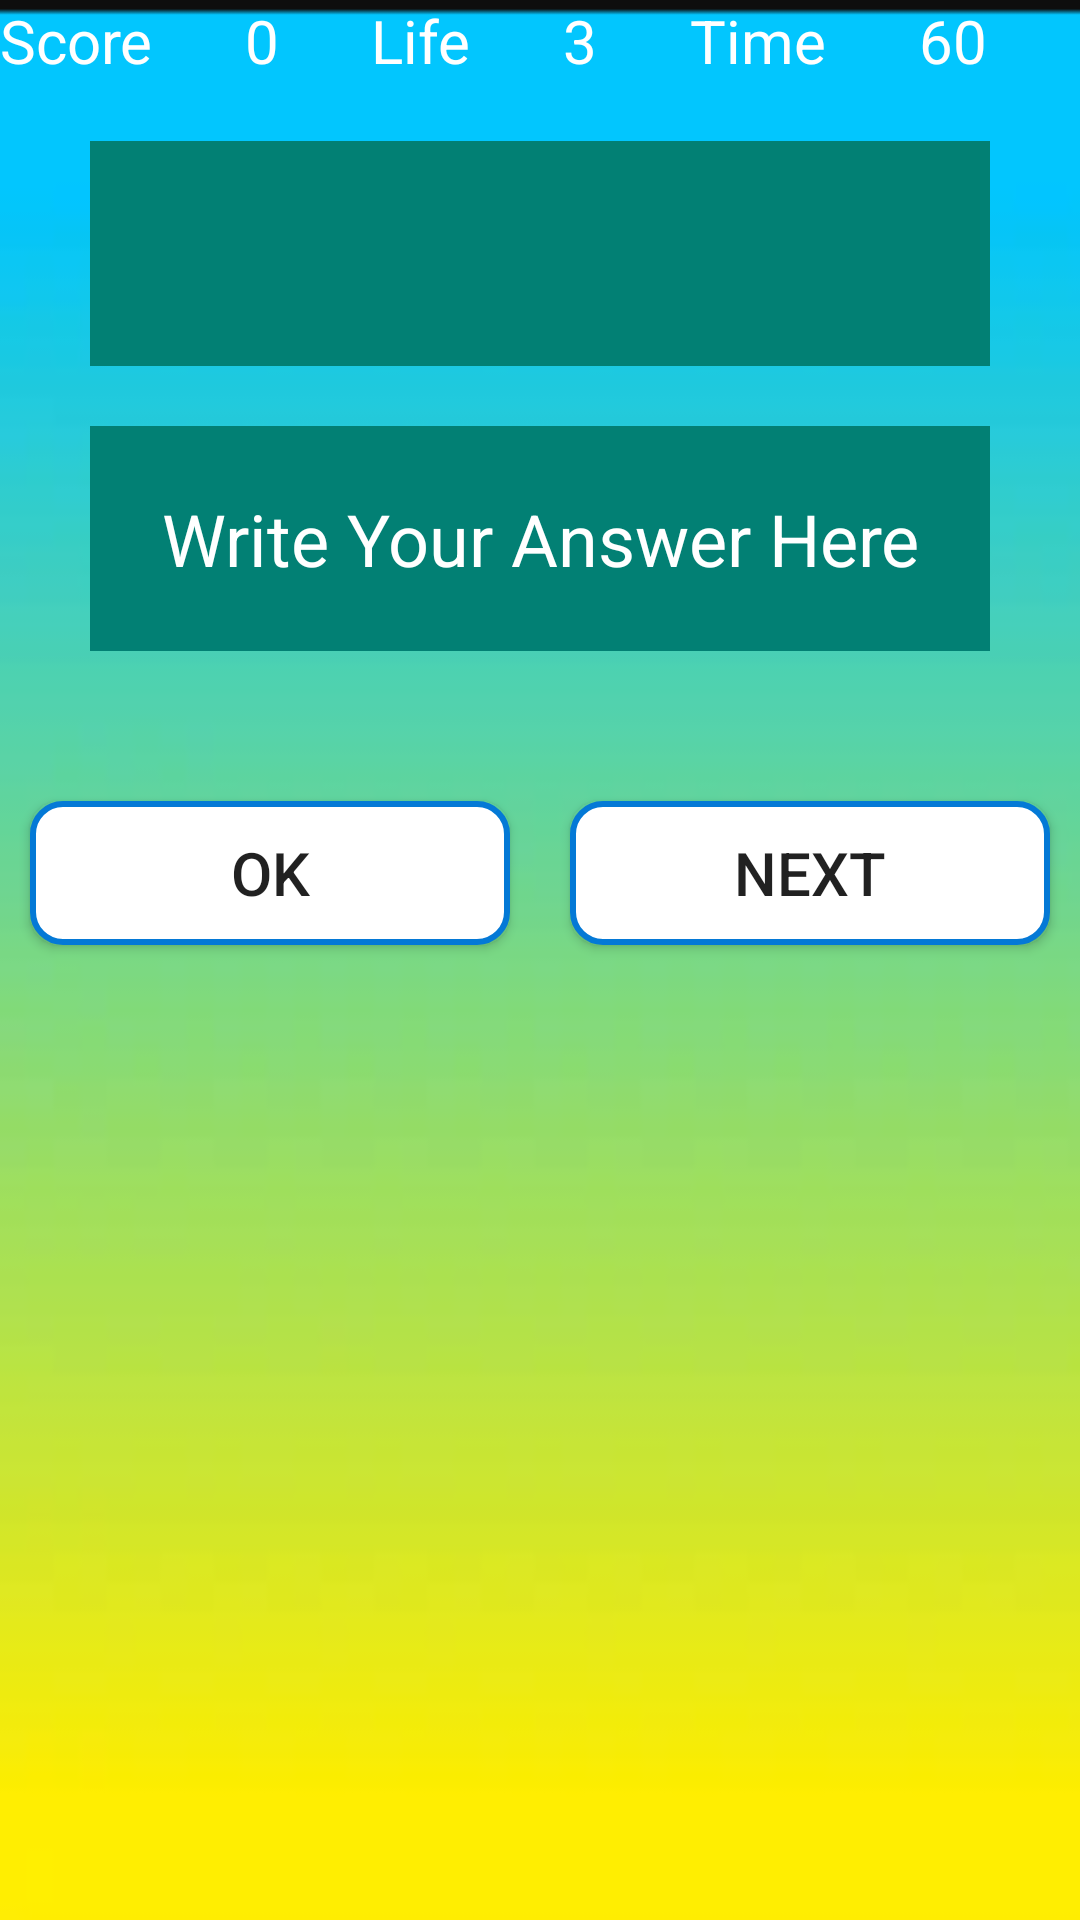

This screen was rendered from an Android layout file. Write that file and the resources it references.
<!-- AndroidManifest.xml: application theme Theme.MathsGame2 -->
<!-- res/layout/activity_game2.xml -->
<?xml version="1.0" encoding="utf-8"?>
<LinearLayout xmlns:android="http://schemas.android.com/apk/res/android"
    xmlns:app="http://schemas.android.com/apk/res-auto"
    xmlns:tools="http://schemas.android.com/tools"
    android:id="@+id/linear"
    android:layout_width="match_parent"
    android:layout_height="match_parent"
    android:background="@drawable/img_2"
    android:gravity="center_horizontal"
    android:orientation="vertical"
    tools:context=".GameActivity2">

    <LinearLayout
        android:layout_width="match_parent"
        android:layout_height="wrap_content"
        android:orientation="horizontal">

        <TextView
            android:id="@+id/textView"
            android:layout_width="wrap_content"
            android:layout_height="wrap_content"
            android:layout_weight="1"
            android:text="Score"
            android:textColor="@color/white"
            android:textSize="20sp" />

        <TextView
            android:id="@+id/textView2"
            android:layout_width="wrap_content"
            android:layout_height="wrap_content"
            android:layout_weight="1"
            android:text="0"
            android:textColor="@color/white"
            android:textSize="20sp" />

        <TextView
            android:id="@+id/textView3"
            android:layout_width="wrap_content"
            android:layout_height="wrap_content"
            android:layout_weight="1"
            android:text="Life"
            android:textColor="@color/white"
            android:textSize="20sp" />

        <TextView
            android:id="@+id/textView4"
            android:layout_width="wrap_content"
            android:layout_height="wrap_content"
            android:layout_weight="1"
            android:text="3"
            android:textColor="@color/white"
            android:textSize="20sp" />

        <TextView
            android:id="@+id/textView5"
            android:layout_width="wrap_content"
            android:layout_height="wrap_content"
            android:layout_weight="1"
            android:text="Time"
            android:textColor="@color/white"
            android:textSize="20sp" />

        <TextView
            android:id="@+id/textView6"
            android:layout_width="wrap_content"
            android:layout_height="wrap_content"
            android:layout_weight="1"
            android:text="60"
            android:textColor="@color/white"
            android:textSize="20sp" />
    </LinearLayout>

    <TextView
        android:id="@+id/textView7"
        android:layout_width="300dp"
        android:layout_height="75dp"
        android:layout_marginTop="20dp"
        android:background="@color/green"
        android:gravity="center"
        android:textColor="@color/white"
        android:textSize="24sp" />

    <EditText
        android:id="@+id/editTextNumber"
        style="NameStyle"
        android:layout_width="300dp"
        android:layout_height="75dp"
        android:layout_marginTop="20dp"
        android:background="@color/green"
        android:ems="10"
        android:gravity="center"
        android:hint="Write Your Answer Here"
        android:inputType="number"
        android:textColor="@color/white"
        android:textColorHint="@color/white"
        android:textSize="24sp" />

    <LinearLayout
        android:layout_width="match_parent"
        android:layout_height="wrap_content"
        android:layout_marginTop="40dp"
        android:orientation="horizontal">

        <Button
            android:id="@+id/button"
            android:layout_width="wrap_content"
            android:layout_height="wrap_content"
            android:layout_margin="10dp"
            android:layout_weight="1"
            android:background="@drawable/button_shape"
            android:backgroundTint="@null"
            android:text="OK"
            android:textSize="20sp" />

        <Button
            android:id="@+id/button2"
            android:layout_width="wrap_content"
            android:layout_height="wrap_content"
            android:layout_margin="10dp"
            android:layout_weight="1"
            android:background="@drawable/button_shape"
            android:backgroundTint="@null"
            android:text="NEXT"
            android:textSize="20sp" />
    </LinearLayout>
</LinearLayout>
<!-- resources referenced by this layout -->
<resources>
  <color name="green">#028074</color>
  <color name="white">#FFFFFFFF</color>
  <!-- drawable button_shape (drawable) -->
  <?xml version="1.0" encoding="utf-8"?>
  <shape xmlns:android="http://schemas.android.com/apk/res/android">
      <solid
          android:color="@color/white"/>
      <stroke
          android:color="@color/blue"
          android:width="2dp"/>
      <corners
          android:radius="10dp"/>
  </shape>
  <!-- drawable img_2: png bitmap (drawable, 15102 bytes) -->
  <style name="Theme.MathsGame2" parent="Base.Theme.MathsGame2" />
  <color name="blue">#0479D6</color>
  <style name="Base.Theme.MathsGame2" parent="Theme.AppCompat.Light.DarkActionBar">
          
          <item name="colorPrimary">@color/blue</item>
          <item name="colorPrimaryVariant">@color/blue</item>
          <item name="colorOnPrimary">@color/white</item>
  
          <item name="colorSecondary">@color/teal_200</item>
          <item name="colorSecondaryVariant">@color/teal_700</item>
          <item name="colorOnSecondary">@color/green</item>
      </style>
  <color name="teal_200">#FF03DAC5</color>
  <color name="teal_700">#FF018786</color>
</resources>
